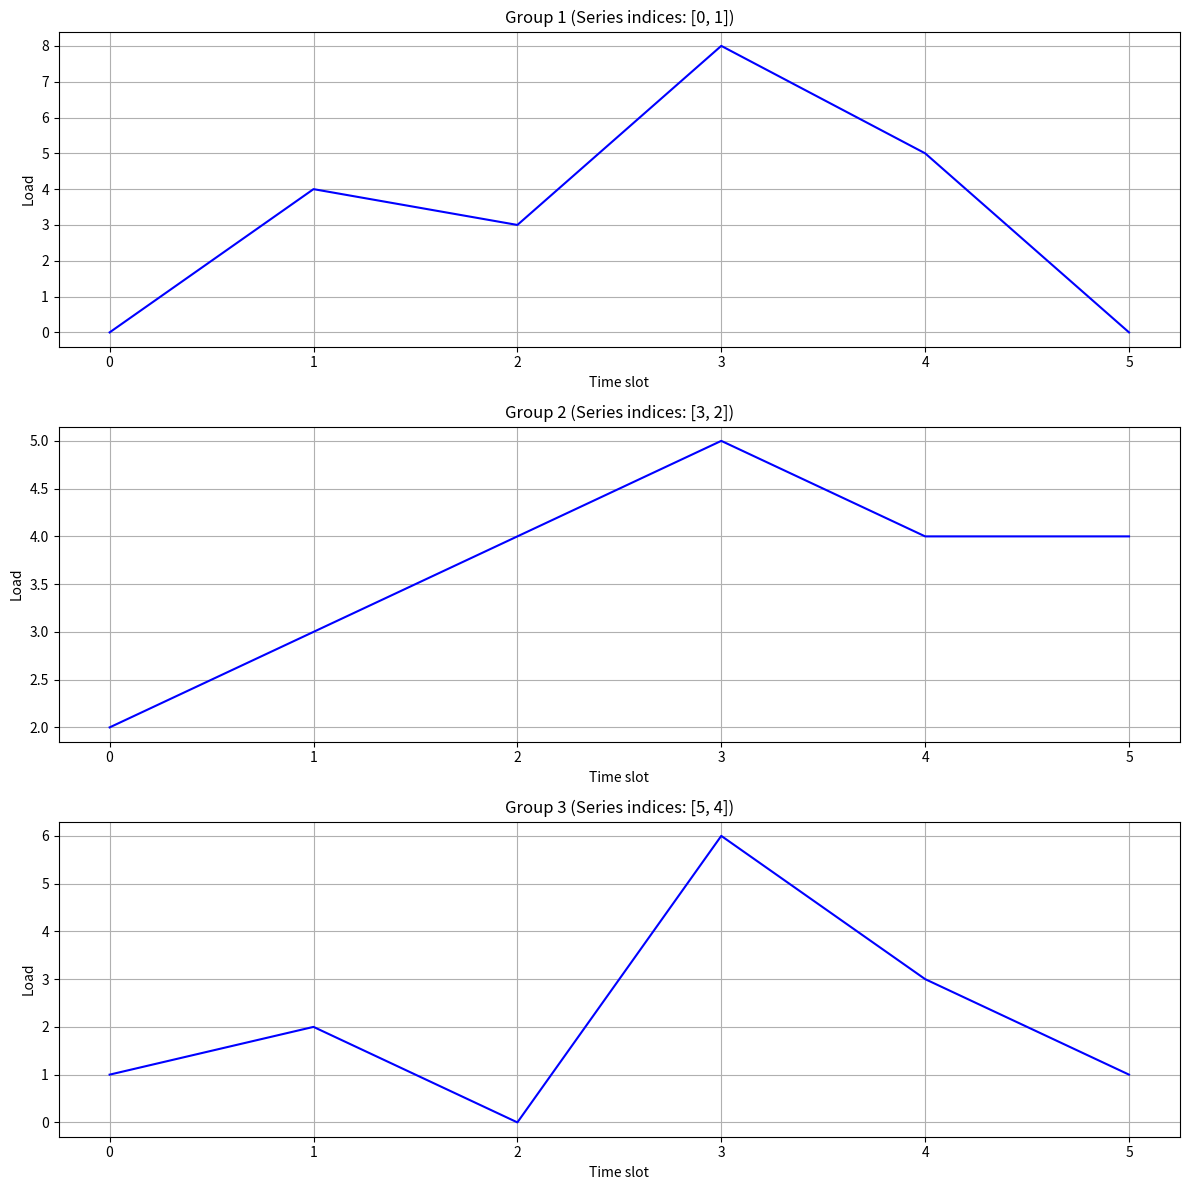

Generate this figure with matplotlib:
import numpy as np
from typing import List, Tuple
import matplotlib.pyplot as plt

class TimeSeriesBalancer:
    def __init__(self, time_series: List[List[float]], num_slots: int):
        self.time_series = np.array(time_series)
        self.num_series = len(time_series)
        self.num_slots = num_slots

    def calculate_group_variance(self, group_indices: List[int]) -> float:
        """Обчислює дисперсію сумарного навантаження групи по часових слотах"""
        if not group_indices:
            return 0
        group_sum = np.sum(self.time_series[group_indices], axis=0)
        return np.var(group_sum)

    def find_optimal_groups(self, max_groups: int) -> Tuple[List[List[int]], float]:
        """Знаходить оптимальні групи методом локального пошуку"""
        best_groups = []
        best_variance = float('inf')

        # Починаємо з випадкового розподілу
        current_groups = self._initialize_random_groups(max_groups)

        for iteration in range(1000):  # Можна налаштувати кількість ітерацій
            improved = False

            # Спробуємо перемістити кожен часовий ряд в іншу групу
            for series_idx in range(self.num_series):
                current_group_idx = None
                # Знаходимо поточну групу для series_idx
                for i, group in enumerate(current_groups):
                    if series_idx in group:
                        current_group_idx = i
                        break

                original_variance = self._calculate_total_variance(current_groups)
                best_move_variance = original_variance
                best_move = None

                # Пробуємо перемістити в кожну іншу групу
                for new_group_idx in range(len(current_groups)):
                    if new_group_idx != current_group_idx:
                        # Створюємо нову конфігурацію груп
                        new_groups = self._create_new_configuration(
                            current_groups, series_idx,
                            current_group_idx, new_group_idx
                        )

                        new_variance = self._calculate_total_variance(new_groups)

                        if new_variance < best_move_variance:
                            best_move_variance = new_variance
                            best_move = (new_group_idx, new_groups)

                # Якщо знайшли краще рішення, застосовуємо його
                if best_move and best_move_variance < original_variance:
                    current_groups = best_move[1]
                    improved = True

            # Якщо не вдалося покращити рішення, завершуємо
            if not improved:
                break

            current_variance = self._calculate_total_variance(current_groups)
            if current_variance < best_variance:
                best_variance = current_variance
                best_groups = current_groups.copy()

        return best_groups, best_variance

    def _initialize_random_groups(self, max_groups: int) -> List[List[int]]:
        """Ініціалізує випадковий розподіл по групах"""
        groups = [[] for _ in range(max_groups)]
        series_indices = list(range(self.num_series))
        np.random.shuffle(series_indices)

        # Розподіляємо часові ряди по групах рівномірно
        for i, idx in enumerate(series_indices):
            groups[i % max_groups].append(idx)

        return [group for group in groups if group]  # Видаляємо порожні групи

    def _calculate_total_variance(self, groups: List[List[int]]) -> float:
        """Обчислює загальну дисперсію для всіх груп"""
        return sum(self.calculate_group_variance(group) for group in groups)

    def _create_new_configuration(self, groups: List[List[int]],
                                  series_idx: int, from_group_idx: int,
                                  to_group_idx: int) -> List[List[int]]:
        """Створює нову конфігурацію груп, переміщуючи один часовий ряд"""
        new_groups = [group.copy() for group in groups]
        new_groups[from_group_idx].remove(series_idx)
        new_groups[to_group_idx].append(series_idx)
        return new_groups

    def visualize_groups(self, groups: List[List[int]]):
        """Візуалізує розподіл навантаження по групах"""
        num_groups = len(groups)
        fig, axes = plt.subplots(num_groups, 1, figsize=(12, 4*num_groups))
        if num_groups == 1:
            axes = [axes]

        for i, group in enumerate(groups):
            group_sum = np.sum(self.time_series[group], axis=0)
            axes[i].plot(range(self.num_slots), group_sum, 'b-', label=f'Group {i+1}')
            axes[i].set_title(f'Group {i+1} (Series indices: {group})')
            axes[i].set_xlabel('Time slot')
            axes[i].set_ylabel('Load')
            axes[i].grid(True)

        plt.tight_layout()
        plt.show()

# Приклад використання
if __name__ == "__main__":
    # Тестові дані (6 часових слотів)
    time_series = [
        [0, 0, 3, 8, 5, 0],
        [0, 4, 0, 0, 0, 0],
        [2, 3, 4, 0, 0, 1],
        [0, 0, 0, 5, 4, 3],
        [1, 0, 0, 0, 3, 1],
        [0, 2, 0, 6, 0, 0],
    ]

    balancer = TimeSeriesBalancer(time_series, num_slots=6)
    optimal_groups, variance = balancer.find_optimal_groups(max_groups=3)

    print("Optimal groups:", optimal_groups)
    print("Total variance:", variance)

    balancer.visualize_groups(optimal_groups)